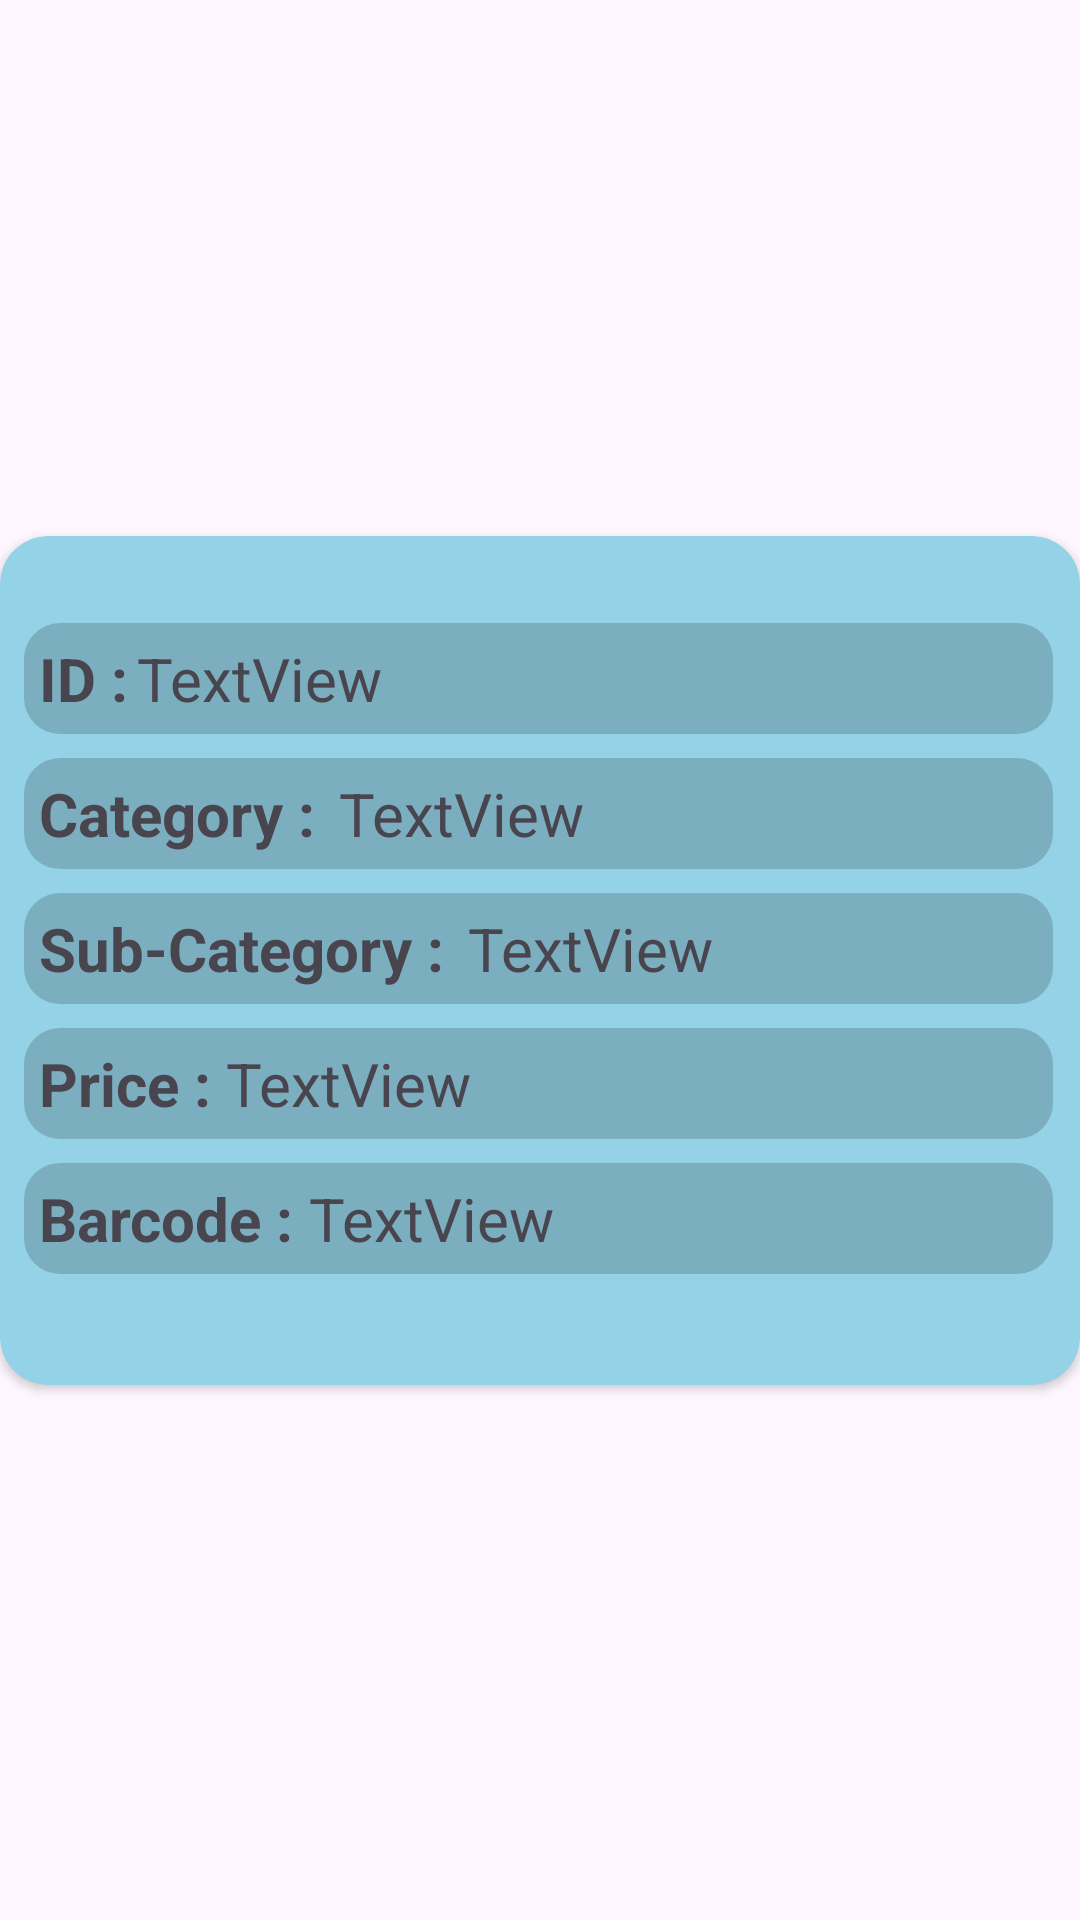

Write the Android layout XML for this screen, with the resource values it uses.
<!-- AndroidManifest.xml: application theme Theme.ProductFinder -->
<!-- res/layout/product_details_card.xml -->
<?xml version="1.0" encoding="utf-8"?>
<androidx.constraintlayout.widget.ConstraintLayout xmlns:android="http://schemas.android.com/apk/res/android"
    xmlns:app="http://schemas.android.com/apk/res-auto"
    xmlns:tools="http://schemas.android.com/tools"
    android:layout_width="match_parent"
    android:layout_height="match_parent"
    android:padding="0dp">


    <com.google.android.material.card.MaterialCardView
        android:layout_width="0dp"
        android:layout_height="wrap_content"
        app:cardBackgroundColor="@color/homeBargainsLightBlue"
        app:cardCornerRadius="16dp"
        app:cardElevation="2dp"
        app:layout_constraintBottom_toBottomOf="parent"
        app:layout_constraintEnd_toEndOf="parent"
        app:layout_constraintStart_toStartOf="parent"
        app:layout_constraintTop_toTopOf="parent"
        app:strokeWidth="0dp">

        <androidx.constraintlayout.widget.ConstraintLayout
            android:layout_width="match_parent"
            android:layout_height="283dp"
            android:padding="4dp">


            <LinearLayout
                android:id="@+id/ProductDetailsLayout"
                android:layout_width="match_parent"
                android:layout_height="wrap_content"
                android:layout_marginStart="4dp"
                android:layout_marginEnd="5dp"
                android:orientation="vertical"
                app:layout_constraintBottom_toBottomOf="parent"
                app:layout_constraintEnd_toEndOf="parent"
                app:layout_constraintStart_toStartOf="parent"
                app:layout_constraintTop_toTopOf="parent">

                <LinearLayout
                    android:layout_width="match_parent"
                    android:layout_height="wrap_content"
                    android:layout_marginBottom="8sp"
                    android:background="@drawable/shape"
                    android:orientation="horizontal"
                    android:textAlignment="center">

                    <TextView
                        android:id="@+id/productDescription"
                        android:layout_width="wrap_content"
                        android:layout_height="wrap_content"
                        android:text="ID :"
                        android:textAlignment="center"
                        android:textSize="20sp"
                        android:textStyle="bold" />

                    <TextView
                        android:id="@+id/IDValue"
                        android:layout_width="wrap_content"
                        android:layout_height="match_parent"
                        android:layout_marginStart="3dp"
                        android:text="TextView"
                        android:textSize="20sp" />

                </LinearLayout>

                <LinearLayout
                    android:id="@+id/productCategoryLayout"
                    android:layout_width="match_parent"
                    android:layout_height="wrap_content"
                    android:layout_marginBottom="8sp"
                    android:background="@drawable/shape"
                    android:foreground="@drawable/ripple_rounded"
                    android:orientation="horizontal">

                    <TextView
                        android:id="@+id/productCategory"
                        android:layout_width="wrap_content"
                        android:layout_height="wrap_content"
                        android:text="Category : "
                        android:textSize="20sp"
                        android:textStyle="bold" />

                    <TextView
                        android:id="@+id/categoryValue"
                        android:layout_width="wrap_content"
                        android:layout_height="match_parent"
                        android:layout_marginStart="3dp"
                        android:text="TextView"
                        android:textSize="20sp" />
                </LinearLayout>

                <LinearLayout
                    android:layout_width="match_parent"
                    android:layout_height="wrap_content"
                    android:layout_marginBottom="8sp"
                    android:background="@drawable/shape"
                    android:orientation="horizontal">

                    <TextView
                        android:id="@+id/productSubcategory"
                        android:layout_width="wrap_content"
                        android:layout_height="wrap_content"
                        android:text="Sub-Category : "
                        android:textSize="20sp"
                        android:textStyle="bold" />

                    <TextView
                        android:id="@+id/subCategoryValue"
                        android:layout_width="wrap_content"
                        android:layout_height="wrap_content"
                        android:layout_marginStart="3dp"
                        android:text="TextView"
                        android:textSize="20sp" />
                </LinearLayout>

                <LinearLayout
                    android:id="@+id/productPriceLayout"
                    android:layout_width="match_parent"
                    android:layout_height="wrap_content"
                    android:layout_marginBottom="8sp"
                    android:background="@drawable/shape"
                    android:foreground="@drawable/ripple_rounded"
                    android:orientation="horizontal">

                    <TextView
                        android:id="@+id/productPrice"
                        android:layout_width="wrap_content"
                        android:layout_height="wrap_content"
                        android:text="Price : "
                        android:textSize="20sp"
                        android:textStyle="bold" />

                    <TextView
                        android:id="@+id/priceValue"
                        android:layout_width="wrap_content"
                        android:layout_height="wrap_content"
                        android:text="TextView"
                        android:textSize="20sp" />
                </LinearLayout>

                <LinearLayout
                    android:layout_width="match_parent"
                    android:layout_height="wrap_content"
                    android:layout_marginBottom="8sp"
                    android:background="@drawable/shape"
                    android:orientation="horizontal">

                    <TextView
                        android:id="@+id/textView5"
                        android:layout_width="wrap_content"
                        android:layout_height="wrap_content"
                        android:text="Barcode : "
                        android:textSize="20sp"
                        android:textStyle="bold" />

                    <TextView
                        android:id="@+id/barcodeValue"
                        android:layout_width="wrap_content"
                        android:layout_height="wrap_content"
                        android:text="TextView"
                        android:textSize="20sp" />
                </LinearLayout>
            </LinearLayout>

        </androidx.constraintlayout.widget.ConstraintLayout>
    </com.google.android.material.card.MaterialCardView>
</androidx.constraintlayout.widget.ConstraintLayout>
<!-- resources referenced by this layout -->
<resources>
  <color name="homeBargainsLightBlue">#94D2E7</color>
  <!-- drawable ripple_rounded (drawable) -->
  <?xml version="1.0" encoding="utf-8"?>
  <ripple xmlns:android="http://schemas.android.com/apk/res/android"
      android:color="?attr/colorControlHighlight">
      
      <item android:id="@android:id/mask">
          <shape android:shape="rectangle">
              <solid android:color="@android:color/white" />
              <corners android:radius="12dp" /> 
          </shape>
      </item>
  </ripple>
  <!-- drawable shape (drawable) -->
  <shape
      xmlns:android="http://schemas.android.com/apk/res/android"
      android:shape="rectangle"   >
  
      <solid
          android:color="#2C000000" >
      </solid>
  
  
  
  
  
  
      <padding
          android:left="5dp"
          android:top="5dp"
          android:right="5dp"
          android:bottom="5dp"    >
      </padding>
  
      <corners
          android:radius="12dp"   >
      </corners>
  
  </shape>
  <style name="Theme.ProductFinder" parent="Base.Theme.ProductFinder" />
  <style name="Base.Theme.ProductFinder" parent="Theme.Material3.DayNight.NoActionBar">
          
          
      </style>
</resources>
